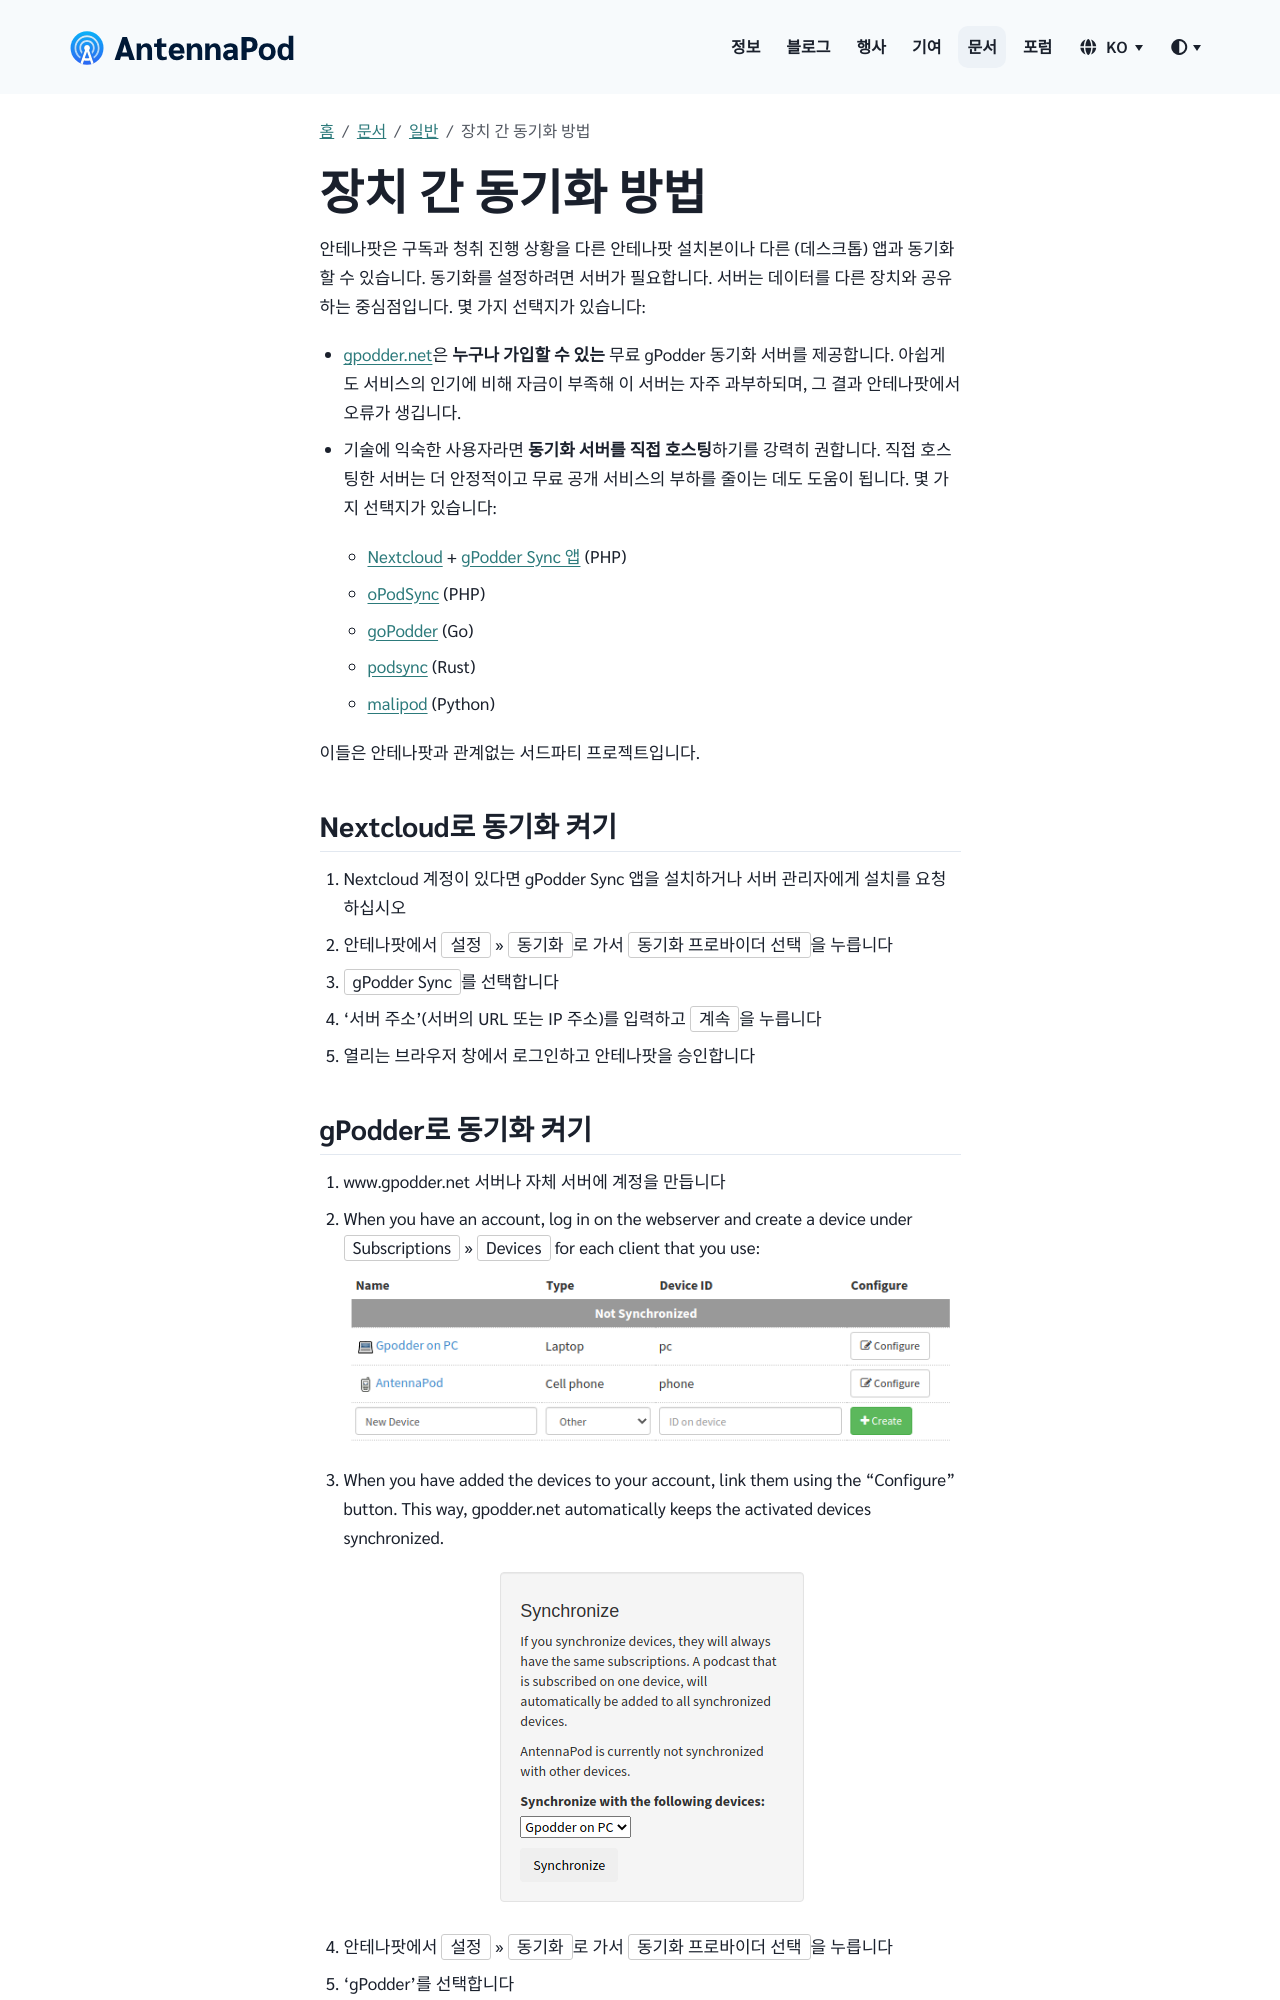

repository: AntennaPod/antennapod.github.io · page: ko/documentation/general/synchronization.html · generator: jekyll

{% capture img-devices %} {% include image.html alt="


       devices
    
       "

loc="/assets/images/documentation" file="gpodder-devices.png" %} {% endcapture %}

{% capture img-synchronize %} {% include image.html alt="


       synchronize
    
       "

loc="/assets/images/documentation" file="gpodder-synchronize.png" %} {% endcapture %}

안테나팟은 구독과 청취 진행 상황을 다른 안테나팟 설치본이나 다른 (데스크톱) 앱과 동기화할 수 있습니다. 동기화를 설정하려면 서버가 필요합니다. 서버는 데이터를 다른 장치와 공유하는 중심점입니다. 몇 가지 선택지가 있습니다:

* [gpodder.net](https://gpodder.net/)은 **누구나 가입할 수 있는** 무료 gPodder 동기화 서버를 제공합니다. 아쉽게도 서비스의 인기에 비해 자금이 부족해 이 서버는 자주 과부하되며, 그 결과 안테나팟에서 오류가 생깁니다.

* 기술에 익숙한 사용자라면 **동기화 서버를 직접 호스팅**하기를 강력히 권합니다. 직접 호스팅한 서버는 더 안정적이고 무료 공개 서비스의 부하를 줄이는 데도 도움이 됩니다. 몇 가지 선택지가 있습니다:

   * [Nextcloud](https://nextcloud.com/install/#instructions-server) + [gPodder Sync 앱](https://apps.nextcloud.com/apps/gpoddersync) (PHP)

   * [oPodSync](https://github.com/kd2org/opodsync) (PHP)

   * [goPodder](https://github.com/cbrgm/gopodder) (Go)

   * [podsync](https://github.com/bobrippling/podsync) (Rust)

   * [malipod](https://github.com/eliassoares/malipod-selfhosted) (Python)

이들은 안테나팟과 관계없는 서드파티 프로젝트입니다.

## Nextcloud로 동기화 켜기

1. Nextcloud 계정이 있다면 gPodder Sync 앱을 설치하거나 서버 관리자에게 설치를 요청하십시오

1. 안테나팟에서 `설정` » `동기화`로 가서 `동기화 프로바이더 선택`을 누릅니다

1. `gPodder Sync`를 선택합니다

1. '서버 주소'(서버의 URL 또는 IP 주소)를 입력하고 `계속`을 누릅니다

1. 열리는 브라우저 창에서 로그인하고 안테나팟을 승인합니다
